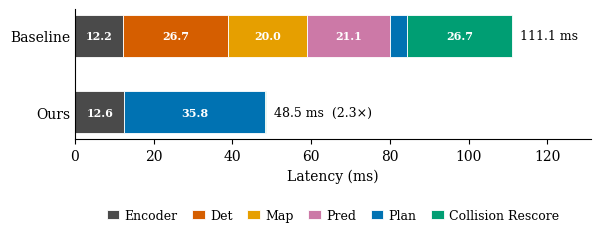

Reproduce this figure in Python. (Note: this script raises an exception after producing the figure.)
"""Paper figure: stacked horizontal bar of inference-latency breakdown.

Run:
    python tools/plot_latency_breakdown.py
Outputs reports/latency_breakdown.{pdf,png}.
"""
import matplotlib.pyplot as plt
import numpy as np
from pathlib import Path

# --- data (ms) ---
components = ['Encoder', 'Det', 'Map', 'Pred', 'Plan', 'Collision Rescore']
data = {
    'Baseline': [12.22, 26.67, 20.00, 21.11,  4.44, 26.67],
    'Ours':     [12.56,  0.00,  0.00,  0.00, 35.75,  0.14],
}
# Optional totals override (set to None to use sum(data[v])).
totals_override = {}
# Visually distinct, colorblind-safe palette (Okabe-Ito-ish).
colors = {
    'Encoder': '#4A4A4A',  # dark grey — shared compute
    'Det':     '#D55E00',  # orange-red — perception
    'Map':     '#E69F00',  # gold — perception
    'Pred':    '#CC79A7',  # pink — perception
    'Plan':        '#0072B2',  # blue — planner (the part we keep)
    'Collision Rescore': '#009E73',  # green — collision rescorer
}

# --- figure ---
plt.rcParams.update({
    'font.family': 'serif',
    'font.size': 10,
    'axes.linewidth': 0.8,
    'axes.spines.top': False,
    'axes.spines.right': False,
    'pdf.fonttype': 42,    # editable text in PDF
    'ps.fonttype': 42,
})

fig, ax = plt.subplots(figsize=(6.0, 2.0))

variants = list(data.keys())
y_positions = np.arange(len(variants))
bar_height = 0.55

totals = {v: totals_override.get(v, sum(data[v])) for v in variants}
baseline_total = totals['Baseline']

for i, variant in enumerate(variants):
    left = 0.0
    for comp in components:
        width = data[variant][components.index(comp)]
        if width <= 0:
            continue
        ax.barh(
            y_positions[i], width, left=left,
            height=bar_height, color=colors[comp],
            edgecolor='white', linewidth=0.6,
            label=comp if i == 0 else None,
        )
        # Inline label only if segment is wide enough.
        if width / baseline_total > 0.05:
            ax.text(
                left + width / 2, y_positions[i],
                f'{width:.1f}', ha='center', va='center',
                fontsize=8, color='white', fontweight='bold',
            )
        left += width

    # Total + speedup at bar end.
    total = totals[variant]
    speedup = baseline_total / total
    label = f'  {total:.1f} ms'
    if variant != 'Baseline':
        label += f'  ({speedup:.1f}×)'
    ax.text(total, y_positions[i], label,
            ha='left', va='center', fontsize=9)

ax.set_yticks(y_positions)
ax.set_yticklabels(variants)
ax.invert_yaxis()  # Baseline on top
ax.set_xlabel('Latency (ms)')
ax.set_xlim(0, baseline_total * 1.18)  # leave room for labels
ax.tick_params(axis='y', length=0)

# Legend ordered by component list.
handles, labels = ax.get_legend_handles_labels()
order = [labels.index(c) for c in components if c in labels]
ax.legend(
    [handles[k] for k in order], [labels[k] for k in order],
    loc='upper center', bbox_to_anchor=(0.5, -0.45),
    ncol=len(components), frameon=False, fontsize=9, handlelength=1.0,
    columnspacing=1.2, handletextpad=0.4,
)

fig.subplots_adjust(left=0.12, right=0.98, top=0.95, bottom=0.30)

out_dir = Path(__file__).resolve().parent.parent / 'reports'
out_dir.mkdir(exist_ok=True)
for ext in ('pdf', 'png'):
    out = out_dir / f'latency_breakdown.{ext}'
    fig.savefig(out, bbox_inches='tight', dpi=300)
    print(f'wrote {out}')
